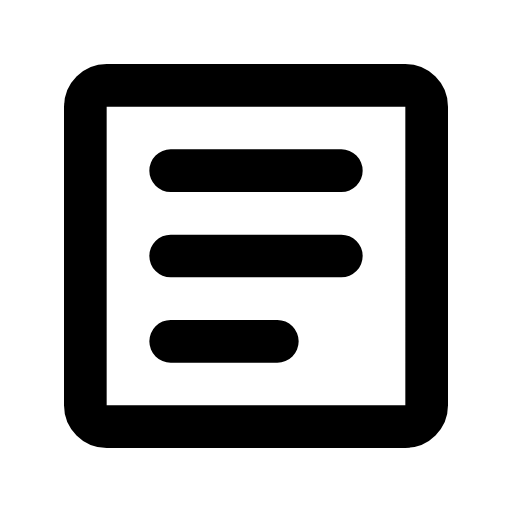
t = 0.00 s
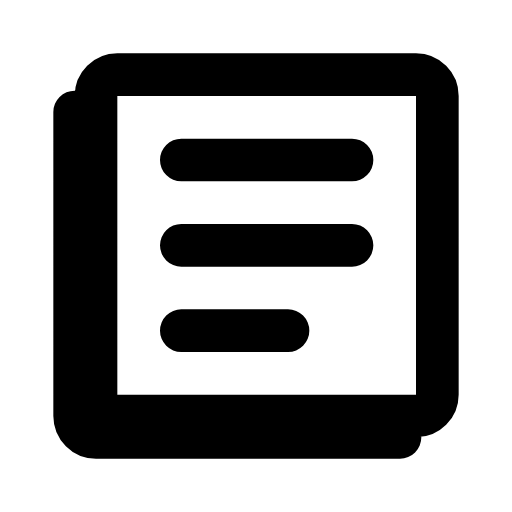
t = 0.10 s
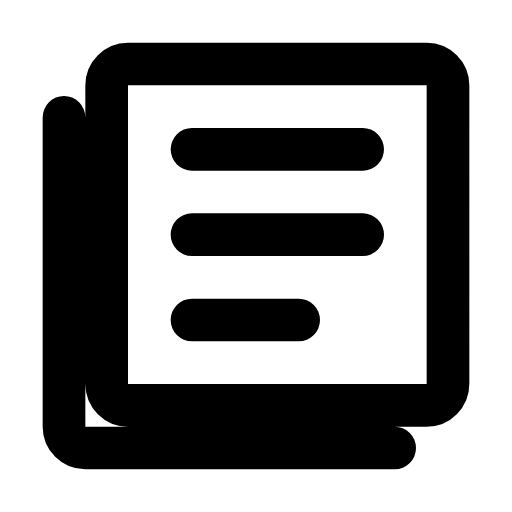
t = 0.20 s
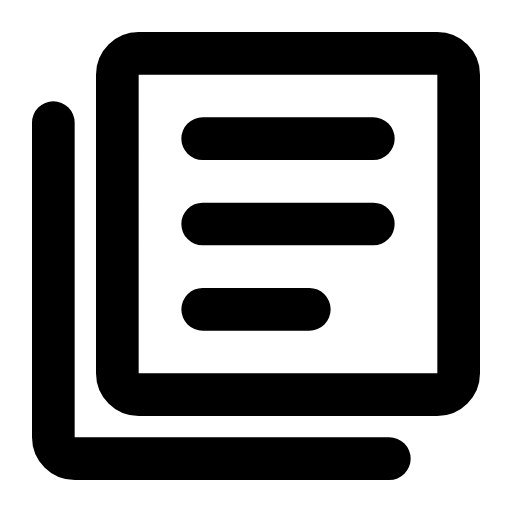
t = 0.30 s
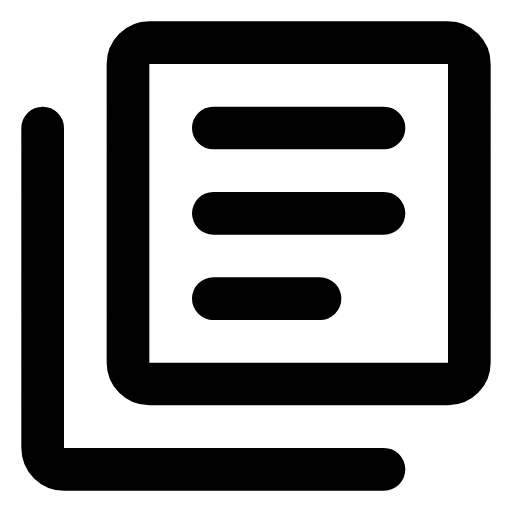
t = 0.40 s

The animated SVG that drew these frames (rendered in a browser with its animation timeline set to each time). Animation: 1 SMIL element (animate=1); one cycle of 0.40 s.

<svg viewBox="0 0 24 24" xmlns="http://www.w3.org/2000/svg"><path d="M22 3v14c0 0.55 -0.45 1 -1 1h-14c-0.55 0 -1 -0.45 -1 -1v-14c0 -0.55 0.45 -1 1 -1h14c0.55 0 1 0.45 1 1ZM10 6h8M10 10h8M10 14h5M2 6v15c0 0.55 0.45 1 1 1h15" fill="none" stroke="currentColor" stroke-linecap="round" stroke-linejoin="round" stroke-width="2"><animate attributeName="d" dur="0.4s" fill="freeze" values="M20 5v14c0 0.55 -0.45 1 -1 1h-14c-0.55 0 -1 -0.45 -1 -1v-14c0 -0.55 0.45 -1 1 -1h14c0.55 0 1 0.45 1 1ZM8 8h8M8 12h8M8 16h5M4 5v14c0 0.55 0.45 1 1 1h14;M22 3v14c0 0.55 -0.45 1 -1 1h-14c-0.55 0 -1 -0.45 -1 -1v-14c0 -0.55 0.45 -1 1 -1h14c0.55 0 1 0.45 1 1ZM10 6h8M10 10h8M10 14h5M2 6v15c0 0.55 0.45 1 1 1h15"/></path></svg>
